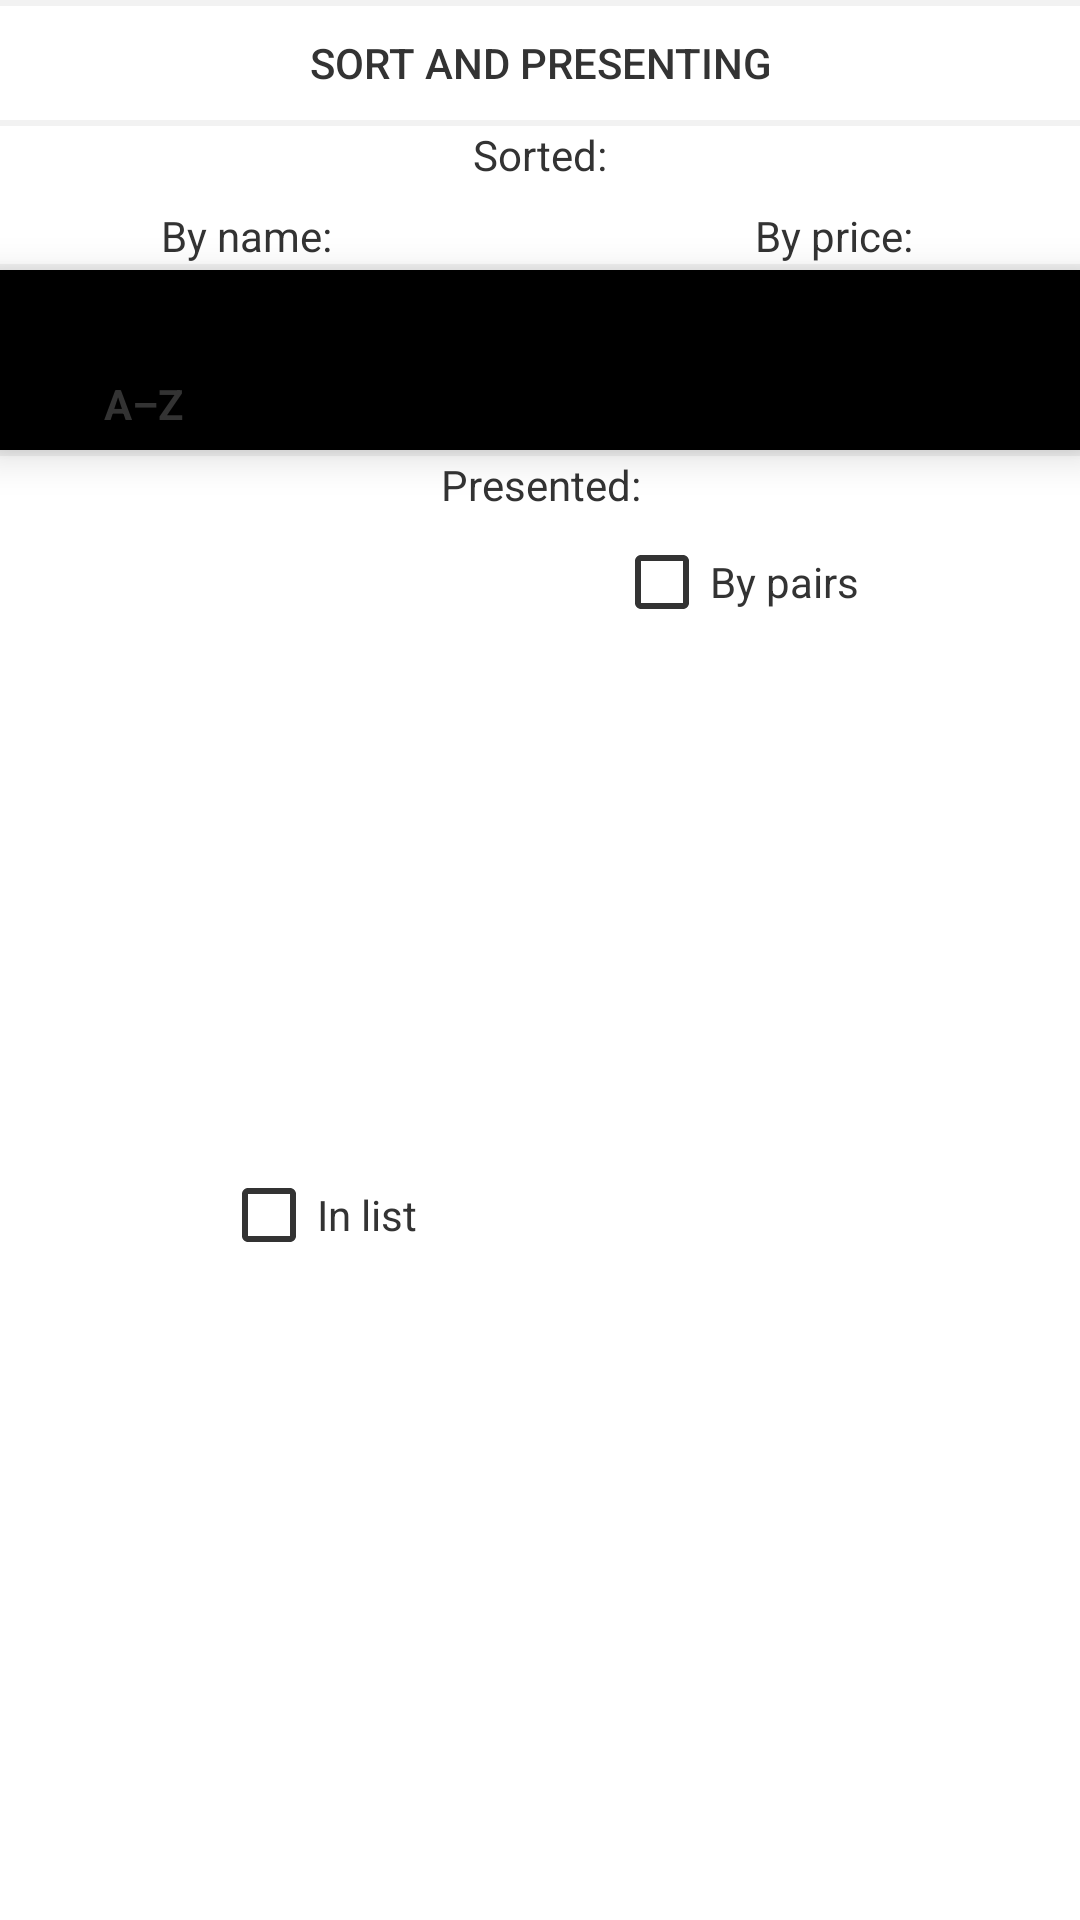

Here is an Android app screen rendered from its layout file. Give the layout XML and the strings, colors and styles it references.
<!-- AndroidManifest.xml: application theme AppTheme -->
<!-- res/layout/bottom_sheet_shop.xml -->
<?xml version="1.0" encoding="utf-8"?>
<android.support.constraint.ConstraintLayout xmlns:android="http://schemas.android.com/apk/res/android"
    xmlns:app="http://schemas.android.com/apk/res-auto"
    xmlns:tools="http://schemas.android.com/tools"
    android:id="@+id/bottom_sheet_sort"
    android:layout_width="match_parent"
    android:layout_height="wrap_content"
    android:background="@color/colorPrimary"
    app:behavior_hideable="false"
    app:behavior_peekHeight="40dp"
    app:layout_behavior="android.support.design.widget.BottomSheetBehavior">

    <Button
        android:id="@+id/button5"
        style="@style/Widget.AppCompat.Button.Borderless"
        android:layout_width="2dp"
        android:layout_height="60dp"
        android:background="@color/colorBackground"
        app:layout_constraintEnd_toEndOf="parent"
        app:layout_constraintHorizontal_bias="0.501"
        app:layout_constraintStart_toStartOf="parent"
        app:layout_constraintTop_toTopOf="@+id/bottomSheetMenu" />

    <TextView
        android:id="@+id/textViewBottomSheetPrice"
        android:layout_width="wrap_content"
        android:layout_height="19dp"
        android:layout_marginStart="8dp"
        android:layout_marginTop="8dp"
        android:layout_marginEnd="8dp"
        android:text="@string/bottom_sheet_version"
        android:textAlignment="center"
        android:textColor="@color/colorText"
        app:layout_constraintEnd_toEndOf="parent"
        app:layout_constraintStart_toEndOf="@+id/textViewBottomSheetMiddle"
        app:layout_constraintTop_toBottomOf="@+id/textViewSorted" />

    <TextView
        android:id="@+id/textViewBottomSheetName"
        android:layout_width="wrap_content"
        android:layout_height="wrap_content"
        android:layout_marginStart="8dp"
        android:layout_marginTop="8dp"
        android:layout_marginEnd="8dp"
        android:text="@string/bottom_sheet_name"
        android:textAlignment="center"
        android:textColor="@color/colorText"
        app:layout_constraintEnd_toStartOf="@+id/textViewBottomSheetMiddle"
        app:layout_constraintStart_toStartOf="parent"
        app:layout_constraintTop_toBottomOf="@+id/textViewSorted" />

    <TextView
        android:id="@+id/textViewBottomSheetMiddle"
        android:layout_width="wrap_content"
        android:layout_height="wrap_content"
        android:layout_marginStart="8dp"
        android:layout_marginTop="8dp"
        android:layout_marginEnd="8dp"
        android:text="0000"
        android:textAlignment="center"
        android:textColor="@color/colorPrimary"
        app:layout_constraintEnd_toEndOf="parent"
        app:layout_constraintStart_toStartOf="parent"
        app:layout_constraintTop_toBottomOf="@+id/textViewSorted" />

    <android.support.design.widget.BottomNavigationView
        android:id="@+id/bottomSheetMenu"
        android:layout_width="match_parent"
        android:layout_height="60dp"
        app:itemIconTint="@drawable/bottom_navigation_colors"
        app:itemTextColor="@drawable/bottom_navigation_colors"
        app:layout_constraintEnd_toEndOf="parent"
        app:layout_constraintStart_toStartOf="parent"
        app:layout_constraintTop_toBottomOf="@+id/button4"
        app:menu="@menu/bottom_sheet_sort" />

    <Button
        android:id="@+id/buttonBottomSheet"
        style="@style/Widget.AppCompat.Button.Borderless.Colored"
        android:layout_width="0dp"
        android:layout_height="38dp"
        android:background="@color/colorPrimary"
        android:text="@string/bottom_sheet_label"
        android:textColor="@color/colorText"
        app:layout_constraintEnd_toEndOf="parent"
        app:layout_constraintStart_toStartOf="parent"
        app:layout_constraintTop_toBottomOf="@+id/button" />

    <TextView
        android:id="@+id/textViewPresented"
        android:layout_width="match_parent"
        android:layout_height="18dp"
        android:text="@string/presenting_label"
        android:textAlignment="center"
        android:textColor="@color/colorText"
        app:layout_constraintEnd_toEndOf="parent"
        app:layout_constraintHorizontal_bias="0.0"
        app:layout_constraintStart_toStartOf="parent"
        app:layout_constraintTop_toBottomOf="@+id/button3" />

    <TextView
        android:id="@+id/textViewSorted"
        android:layout_width="match_parent"
        android:layout_height="wrap_content"
        android:text="@string/sort_label"
        android:textAlignment="center"
        android:textColor="@color/colorText"
        app:layout_constraintEnd_toEndOf="parent"
        app:layout_constraintStart_toStartOf="parent"
        app:layout_constraintTop_toBottomOf="@+id/button2" />

    <CheckBox
        android:id="@+id/checkBoxOne"
        style="@style/Widget.AppCompat.CompoundButton.CheckBox"
        android:layout_width="wrap_content"
        android:layout_height="wrap_content"
        android:layout_marginStart="8dp"
        android:layout_marginTop="8dp"
        android:layout_marginBottom="8dp"
        android:clickable="true"
        android:focusable="auto"
        android:text="@string/presenting_one"
        android:textColor="@color/colorText"
        android:theme="@style/checkBoxStyle"
        app:layout_constraintBottom_toBottomOf="parent"
        app:layout_constraintEnd_toStartOf="@+id/checkBoxPairs"
        app:layout_constraintHorizontal_bias="0.5"
        app:layout_constraintStart_toStartOf="parent"
        app:layout_constraintTop_toBottomOf="@+id/textViewPresented" />

    <CheckBox
        android:id="@+id/checkBoxPairs"
        style="@style/Widget.AppCompat.CompoundButton.CheckBox"
        android:layout_width="wrap_content"
        android:layout_height="wrap_content"
        android:layout_marginTop="8dp"
        android:layout_marginEnd="8dp"
        android:layout_marginBottom="8dp"
        android:clickable="true"
        android:focusable="auto"
        android:text="@string/presenting_two"
        android:textColor="@color/colorText"
        android:theme="@style/checkBoxStyle"
        app:layout_constraintBottom_toBottomOf="parent"
        app:layout_constraintEnd_toEndOf="parent"
        app:layout_constraintHorizontal_bias="0.5"
        app:layout_constraintStart_toEndOf="@+id/checkBoxOne"
        app:layout_constraintTop_toBottomOf="@+id/textViewPresented"
        app:layout_constraintVertical_bias="0.0" />

    <Button
        android:id="@+id/button"
        style="@style/Widget.AppCompat.Button.Borderless"
        android:background="@color/colorBackground"
        android:layout_width="match_parent"
        android:layout_height="2dp"
        app:layout_constraintEnd_toEndOf="parent"
        app:layout_constraintStart_toStartOf="parent"
        app:layout_constraintTop_toTopOf="parent" />

    <Button
        android:id="@+id/button4"
        style="@style/Widget.AppCompat.Button.Borderless"
        android:layout_width="match_parent"
        android:layout_height="2dp"
        android:background="@color/colorBackground"
        app:layout_constraintEnd_toEndOf="parent"
        app:layout_constraintHorizontal_bias="0.0"
        app:layout_constraintStart_toStartOf="parent"
        app:layout_constraintTop_toBottomOf="@+id/textViewBottomSheetMiddle" />

    <Button
        android:id="@+id/button3"
        style="@style/Widget.AppCompat.Button.Borderless"
        android:layout_width="match_parent"
        android:layout_height="2dp"
        android:background="@color/colorBackground"
        app:layout_constraintEnd_toEndOf="parent"
        app:layout_constraintHorizontal_bias="0.0"
        app:layout_constraintStart_toStartOf="parent"
        app:layout_constraintTop_toBottomOf="@+id/bottomSheetMenu" />

    <Button
        android:id="@+id/button2"
        style="@style/Widget.AppCompat.Button.Borderless"
        android:layout_width="match_parent"
        android:layout_height="2dp"
        android:background="@color/colorBackground"
        app:layout_constraintEnd_toEndOf="parent"
        app:layout_constraintHorizontal_bias="0.0"
        app:layout_constraintStart_toStartOf="parent"
        app:layout_constraintTop_toBottomOf="@+id/buttonBottomSheet" />
</android.support.constraint.ConstraintLayout>
<!-- resources referenced by this layout -->
<resources>
  <color name="colorBackground">#f2f2f2</color>
  <color name="colorPrimary">#FFFFFF</color>
  <color name="colorText">#333333</color>
  <!-- drawable bottom_navigation_colors (drawable) -->
  <?xml version="1.0" encoding="utf-8"?>
  <selector xmlns:android="http://schemas.android.com/apk/res/android">
      <item android:state_checked="true" android:color="@color/colorItemSelected" />
      <item android:color="@color/colorItemNotSelected" />
  </selector>
  <string name="bottom_sheet_label">Sort and presenting</string>
  <string name="bottom_sheet_name">By name:</string>
  <string name="bottom_sheet_version">By price:</string>
  <string name="presenting_label">Presented:</string>
  <string name="presenting_one">In list</string>
  <string name="presenting_two">By pairs</string>
  
      //buttons
  <string name="sort_label">Sorted:</string>
  <style name="checkBoxStyle" parent="Base.Theme.AppCompat">
          <item name="colorAccent">@color/colorAccent</item>
          <item name="android:textColorSecondary">@color/colorAccent</item>
      </style>
  <style name="AppTheme" parent="Theme.AppCompat.NoActionBar">
          <item name="colorPrimary">@color/colorPrimary</item>
          <item name="colorPrimaryDark">@color/colorPrimaryDark</item>
          <item name="colorAccent">@color/colorAccent</item>
          <item name="android:windowActionBar">false</item>
          <item name="android:windowNoTitle">true</item>
          <item name="android:windowLightStatusBar">true</item>
          <item name="android:textColorHint">@color/colorHint</item>
          <item name="android:textColorPrimary">@color/colorText</item>
          <item name="android:textColorSecondary">@color/colorText</item>
      </style>
  <color name="colorItemSelected">#333333</color>
  <color name="colorItemNotSelected">#a1a1a1</color>
  <color name="colorAccent">#333333</color>
  <color name="colorPrimaryDark">#FFFFFF</color>
  <color name="colorHint">#c1c1c1</color>
      //bottom_navigation_colors
</resources>
